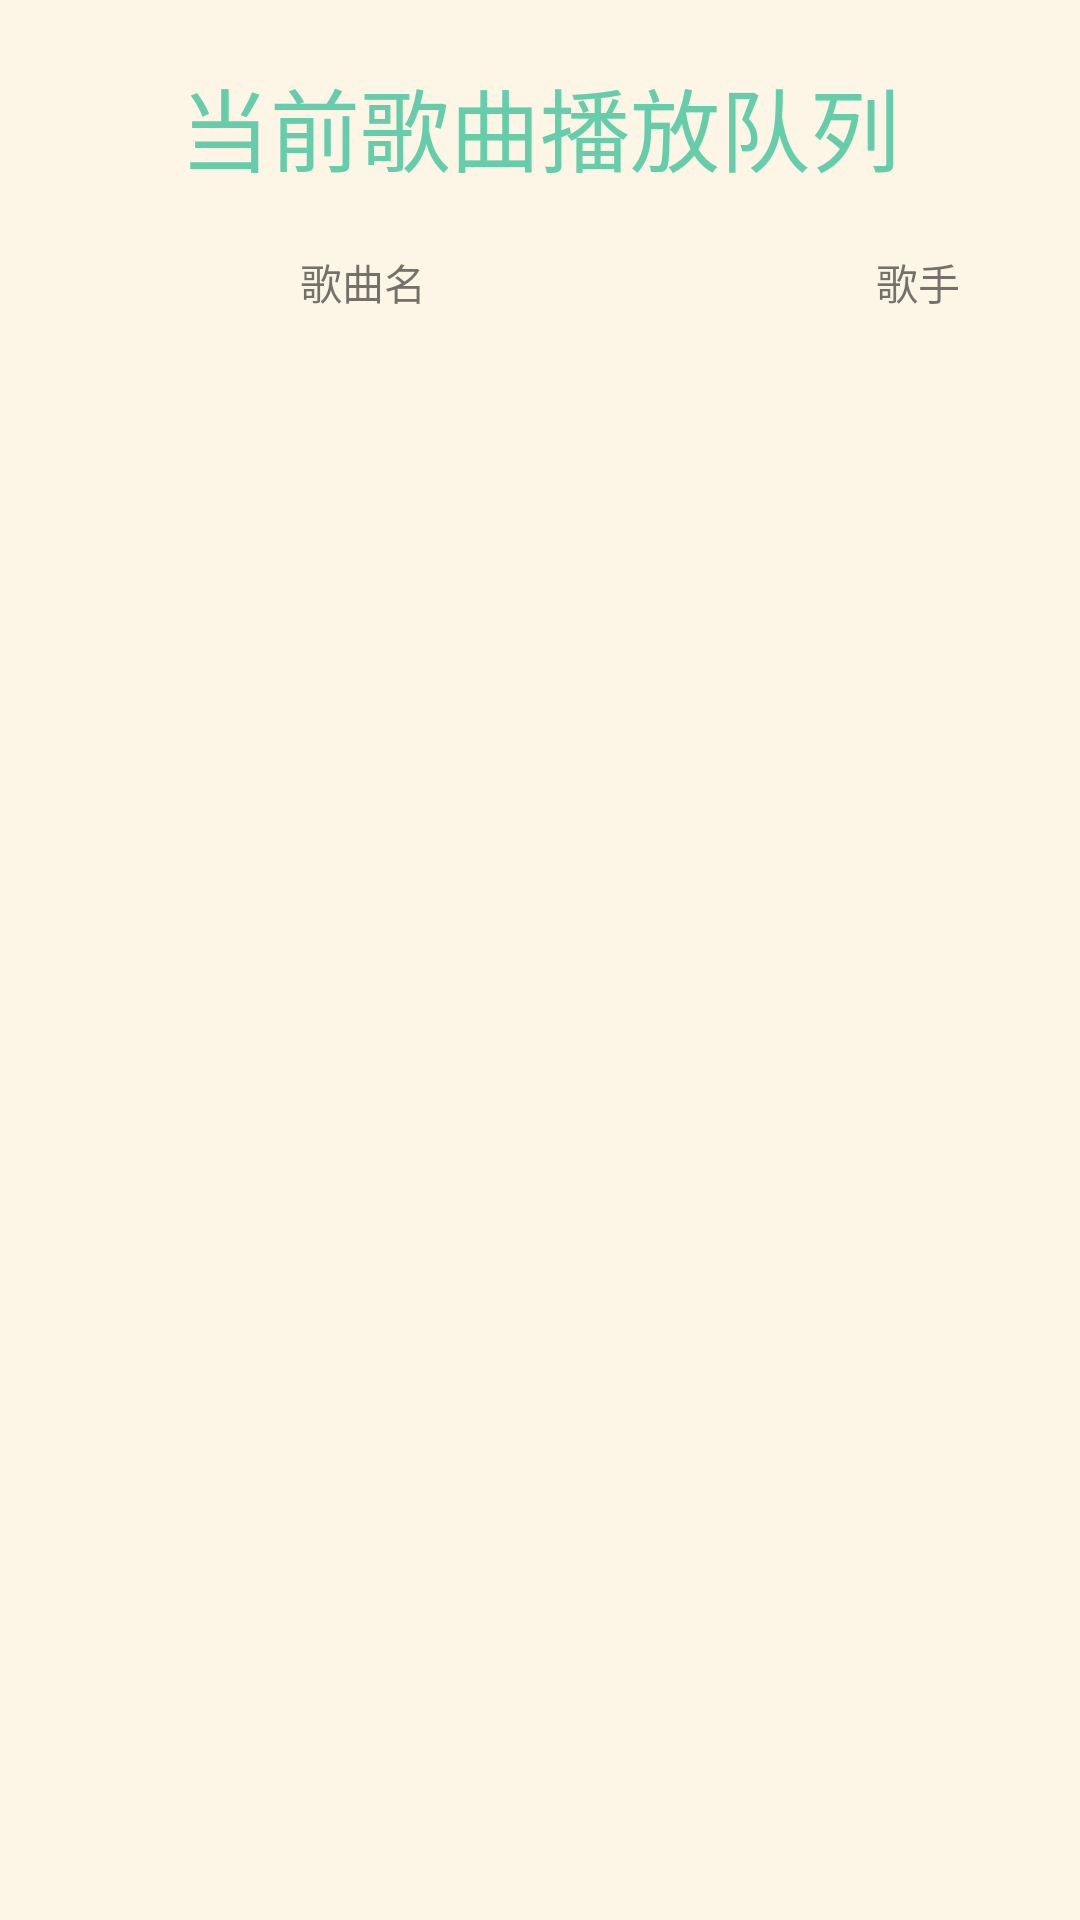

Produce the Android XML layout that renders to this screen, including the resource entries it uses.
<!-- AndroidManifest.xml: application theme Theme.LogIn_Activity -->
<!-- res/layout/activity_main_songs.xml -->
<?xml version="1.0" encoding="utf-8"?>
<layout xmlns:android="http://schemas.android.com/apk/res/android"
    xmlns:app="http://schemas.android.com/apk/res-auto"
    xmlns:tools="http://schemas.android.com/tools">

    <data>

    </data>
    <RelativeLayout
        android:background="@color/milkwhit"
        android:layout_width="match_parent"
        android:layout_height="match_parent"
        >


    <TextView
        android:id="@+id/tv_now_songs"
        android:layout_marginTop="20dp"
        android:text="@string/app_playing_song"
        android:textColor="#66CDAA"
        android:textSize="30dp"
        android:gravity="center"
        android:layout_width="match_parent"
        android:layout_height="wrap_content"/>
        <TextView
            android:text="@string/app_playing_song_name"
            android:id="@+id/tv_songs_name"
            android:layout_marginTop="20dp"
            android:layout_marginLeft="100dp"
            android:layout_below="@+id/tv_now_songs"
            android:layout_width="wrap_content"
            android:layout_height="wrap_content"/>
        <TextView
            android:layout_marginTop="20dp"
            android:text="@string/app_playing_singer"
            android:layout_marginLeft="150dp"
            android:layout_toRightOf="@+id/tv_songs_name"
            android:layout_below="@+id/tv_now_songs"
            android:layout_width="wrap_content"
            android:layout_height="wrap_content"/>
        <androidx.recyclerview.widget.RecyclerView
            android:layout_marginTop="20dp"
            android:layout_below="@+id/tv_songs_name"
            android:id="@+id/rv_songs"
            android:layout_width="match_parent"
            android:layout_height="match_parent" />
    </RelativeLayout>
</layout>
<!-- resources referenced by this layout -->
<resources>
  <color name="milkwhit">#FDF5E6</color>
  <string name="app_playing_singer">歌手</string>
  <string name="app_playing_song">当前歌曲播放队列</string>
  <string name="app_playing_song_name">歌曲名</string>
  <style name="Theme.LogIn_Activity" parent="Theme.MaterialComponents.DayNight.NoActionBar">
          
          <item name="colorPrimary">@color/purple_500</item>
          <item name="colorPrimaryVariant">@color/purple_700</item>
          <item name="colorOnPrimary">@color/white</item>
          
          <item name="colorSecondary">@color/teal_200</item>
          <item name="colorSecondaryVariant">@color/teal_700</item>
          <item name="colorOnSecondary">@color/black</item>
          
          <item name="android:statusBarColor" tools:targetApi="l">?attr/colorPrimaryVariant</item>
          
      </style>
  <color name="purple_500">#FF6200EE</color>
  <color name="purple_700">#FF3700B3</color>
  <color name="white">#FFFFFFFF</color>
  <color name="teal_200">#FF03DAC5</color>
  <color name="teal_700">#FF018786</color>
  <color name="black">#FF000000</color>
</resources>
